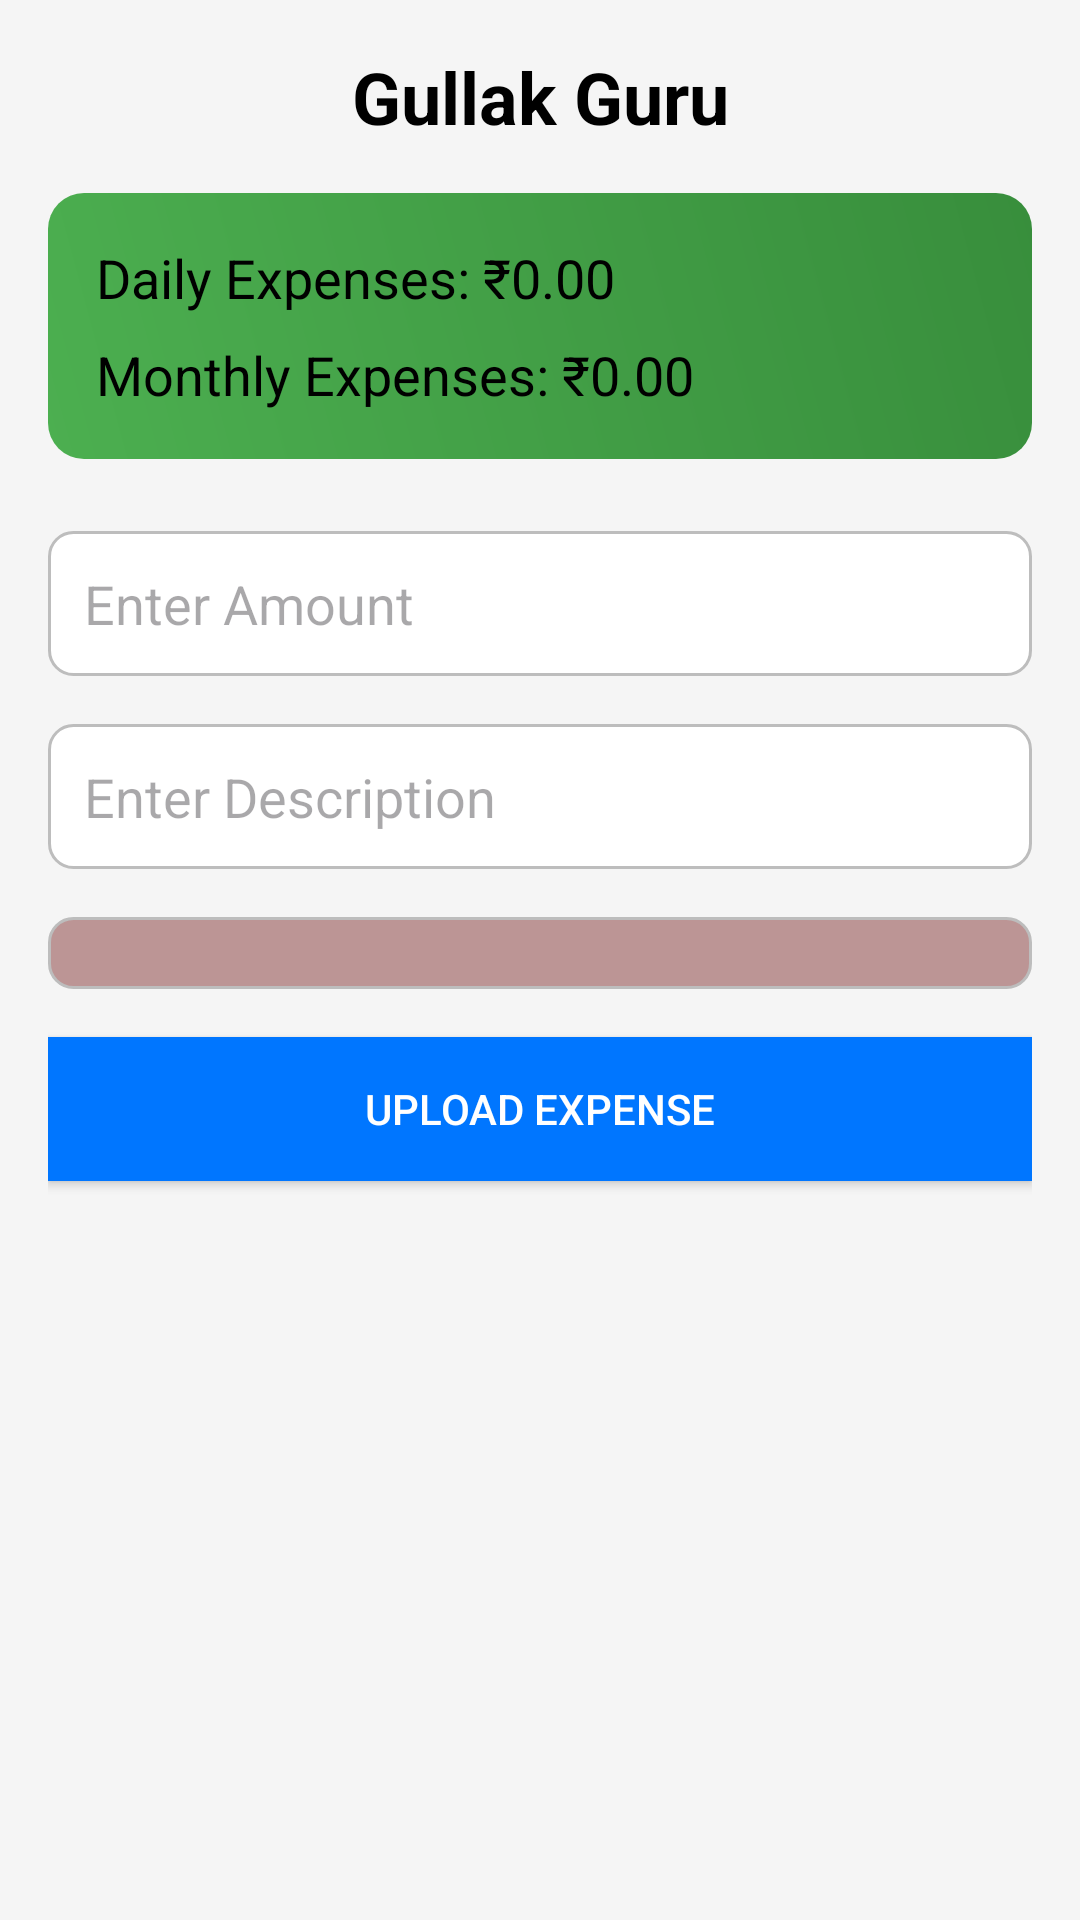

Android layout source for this screen:
<!-- AndroidManifest.xml: application theme Theme.GullakGuru -->
<!-- res/layout/activity_main.xml -->
<?xml version="1.0" encoding="utf-8"?>
<androidx.constraintlayout.widget.ConstraintLayout xmlns:android="http://schemas.android.com/apk/res/android"
    xmlns:tools="http://schemas.android.com/tools"
    xmlns:app="http://schemas.android.com/apk/res-auto"
    android:id="@+id/main"
    android:layout_width="match_parent"
    android:layout_height="match_parent"
    tools:context=".MainActivity">

    <LinearLayout
        android:layout_width="match_parent"
        android:layout_height="match_parent"
        android:orientation="vertical"
        android:padding="16dp"
        android:background="#F5F5F5"
        app:layout_constraintRight_toRightOf="parent"
        app:layout_constraintLeft_toLeftOf="parent"
        app:layout_constraintBottom_toBottomOf="parent"
        app:layout_constraintTop_toTopOf="parent">

        
        <TextView
            android:id="@+id/title"
            android:layout_width="match_parent"
            android:layout_height="wrap_content"
            android:text="Gullak Guru"
            android:textSize="24sp"
            android:textStyle="bold"
            android:textColor="#000"
            android:gravity="center"
            android:layout_marginBottom="16dp" />

        
        <LinearLayout
            android:id="@+id/summaryContainer"
            android:layout_width="match_parent"
            android:layout_height="wrap_content"
            android:orientation="vertical"
            android:background="@drawable/summary_background"
            android:padding="16dp"
            android:layout_marginBottom="24dp">

            
            <TextView
                android:id="@+id/textViewDailyExpenses"
                android:layout_width="match_parent"
                android:layout_height="wrap_content"
                android:text="Daily Expenses: ₹0.00"
                android:textSize="18sp"
                android:textColor="#000000"
                android:layout_marginBottom="8dp" />

            
            <TextView
                android:id="@+id/textViewMonthlyExpenses"
                android:layout_width="match_parent"
                android:layout_height="wrap_content"
                android:text="Monthly Expenses: ₹0.00"
                android:textSize="18sp"
                android:textColor="#000000" />
        </LinearLayout>

        
        <EditText
            android:id="@+id/editTextAmount"
            android:layout_width="match_parent"
            android:layout_height="wrap_content"
            android:hint="Enter Amount"
            android:inputType="number"
            android:padding="12dp"
            android:background="@drawable/edittext_background"
            android:layout_marginBottom="16dp"
            android:textColor="@color/black"/>

        <EditText
            android:id="@+id/editTextDescription"
            android:layout_width="match_parent"
            android:layout_height="wrap_content"
            android:hint="Enter Description"
            android:inputType="text"
            android:padding="12dp"
            android:background="@drawable/edittext_background"
            android:layout_marginBottom="16dp"
            android:textColor="@color/black"/>

        <Spinner
            android:id="@+id/spinner"
            android:layout_width="match_parent"
            android:layout_height="wrap_content"
            android:background="@drawable/spinner_background"
            android:padding="12dp"
            android:spinnerMode="dropdown"
            android:layout_marginBottom="16dp"/>



        
        <Button
            android:id="@+id/buttonUpload"
            android:layout_width="match_parent"
            android:layout_height="wrap_content"
            android:text="Upload Expense"
            android:textColor="#FFF"
            android:background="#0076FF"
            android:padding="12dp" />

    </LinearLayout>


</androidx.constraintlayout.widget.ConstraintLayout>
<!-- resources referenced by this layout -->
<resources>
  <!-- drawable edittext_background (drawable) -->
  <?xml version="1.0" encoding="utf-8"?>
  <shape xmlns:android="http://schemas.android.com/apk/res/android">
      <solid android:color="#FFF" />
      <stroke android:width="1dp" android:color="#BDBDBD" />
      <corners android:radius="8dp" />
  </shape>
  <!-- drawable spinner_background (drawable) -->
  <?xml version="1.0" encoding="utf-8"?>
  <shape xmlns:android="http://schemas.android.com/apk/res/android">
      <solid android:color="#BC9595" />
      <stroke android:width="1dp" android:color="#BDBDBD" />
      <corners android:radius="8dp" />
      <padding android:left="8dp" android:right="8dp" android:top="8dp" android:bottom="8dp" />
  </shape>
  <!-- drawable summary_background (drawable) -->
  <?xml version="1.0" encoding="utf-8"?>
  <shape xmlns:android="http://schemas.android.com/apk/res/android">
      <gradient
          android:startColor="#4CAF50"
          android:endColor="#388E3C"
          android:angle="45" />
      <corners android:radius="12dp" />
  </shape>
  <style name="Theme.GullakGuru" parent="Base.Theme.GullakGuru" />
  <style name="Base.Theme.GullakGuru" parent="Theme.Material3.DayNight.NoActionBar">
          
          
      </style>
  <!-- not gathered from this repository: default colours our renderer supplied (Android Studio template values) -->
  <color name="black">#FF000000</color>
</resources>
